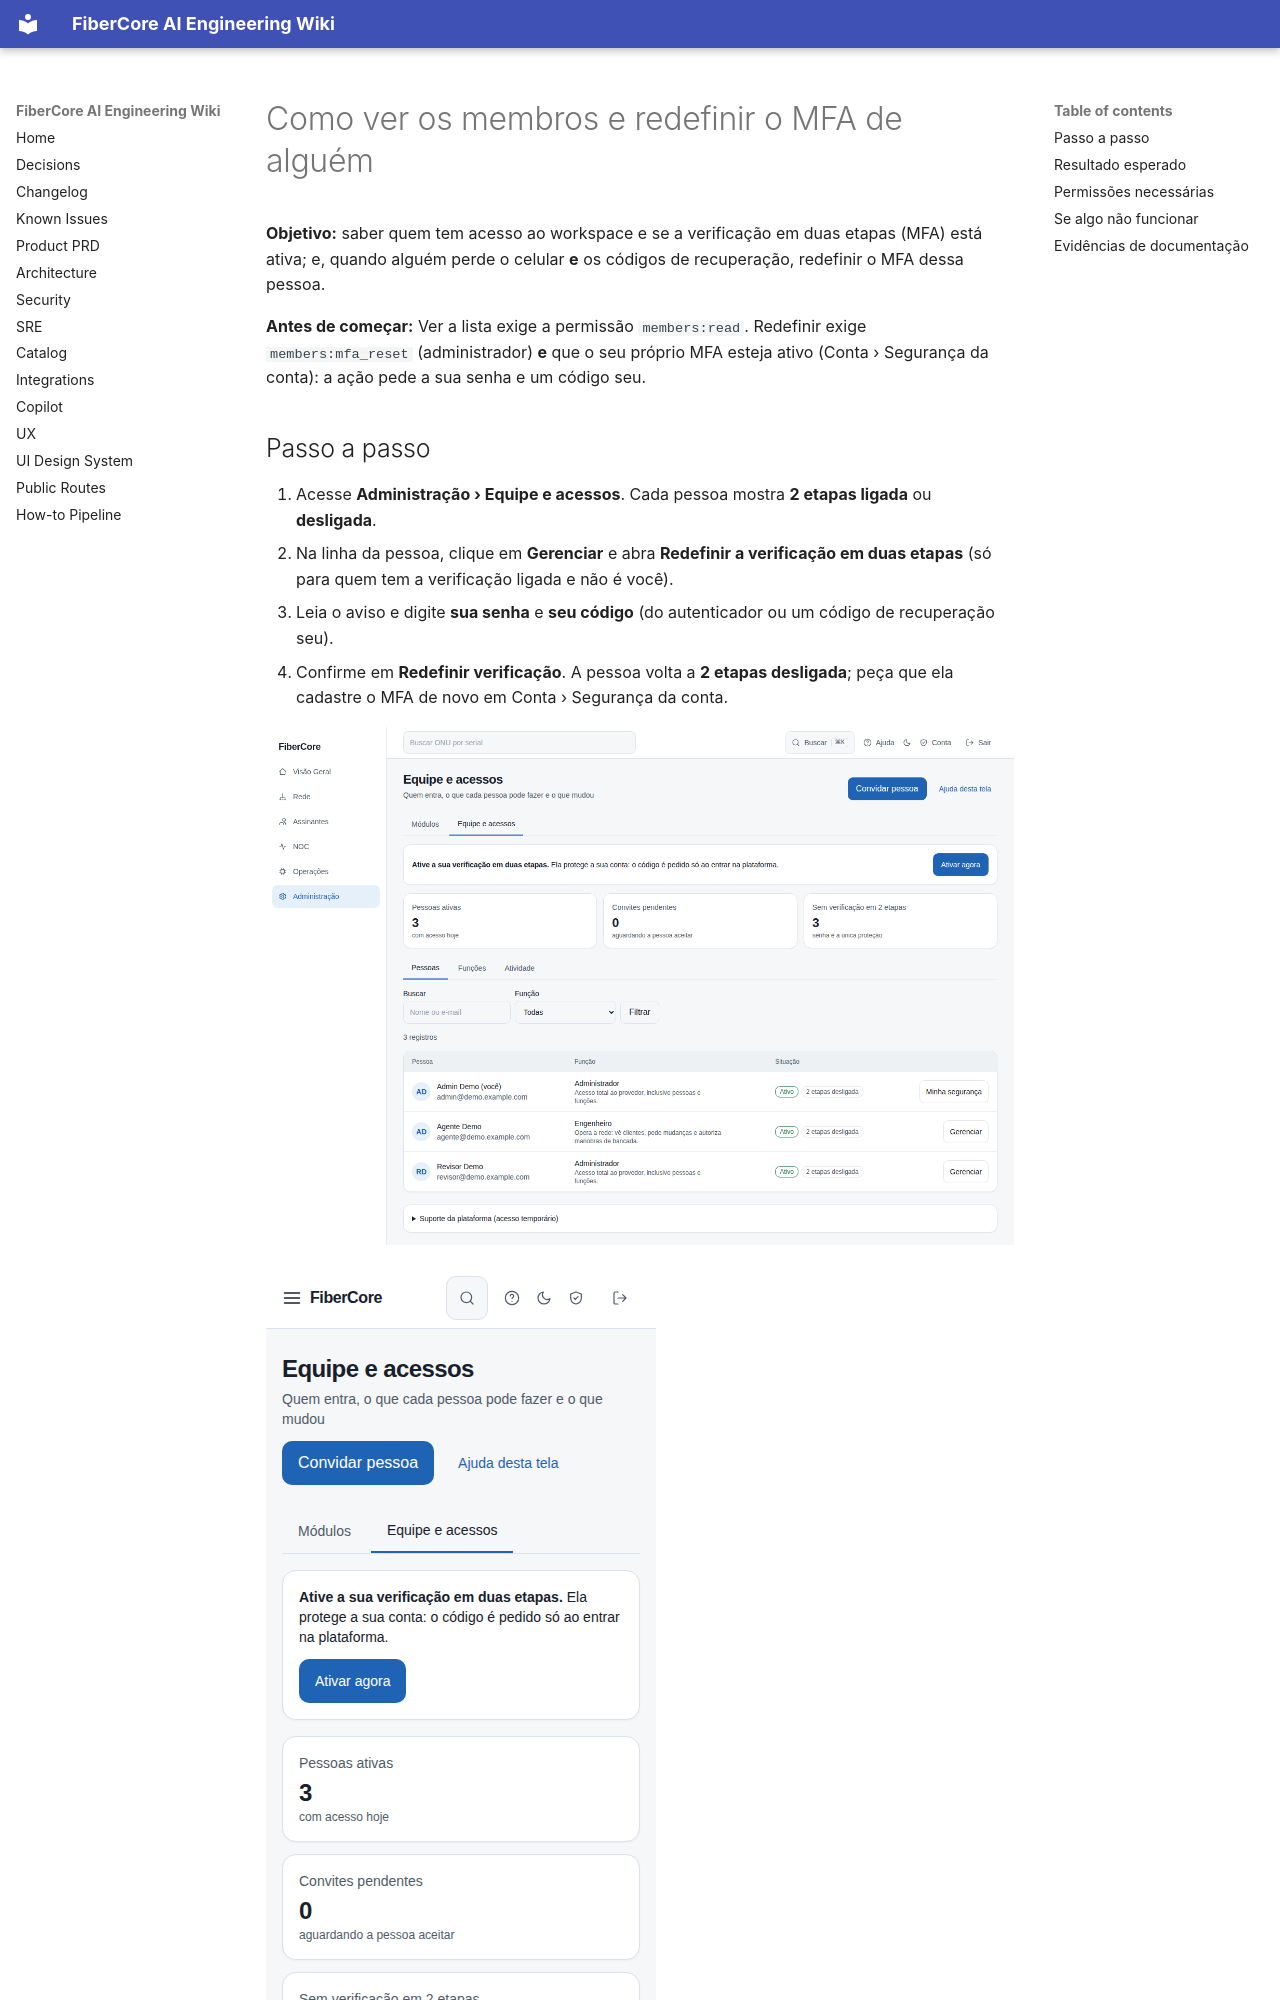

repository: keslleykledston/44-fibercore_ai · page: help/how-to/administracao/membros-e-mfa/index.html · generator: mkdocs

---
title: "Como ver os membros e redefinir o MFA de alguém"
slug: "administracao/membros-e-mfa"
role: [isp_admin, auditor]
status: published
product_version: "0.1.0"
last_verified: "2026-11-02"
help_owner: "Plataforma FiberCore"
ui_route: "/administracao/equipe"
---

# Como ver os membros e redefinir o MFA de alguém

**Objetivo:** saber quem tem acesso ao workspace e se a verificação em duas etapas (MFA) está ativa; e, quando alguém perde o celular **e** os códigos de recuperação, redefinir o MFA dessa pessoa.

**Antes de começar:** Ver a lista exige a permissão `members:read`. Redefinir exige `members:mfa_reset` (administrador) **e** que o seu próprio MFA esteja ativo (Conta › Segurança da conta): a ação pede a sua senha e um código seu.
